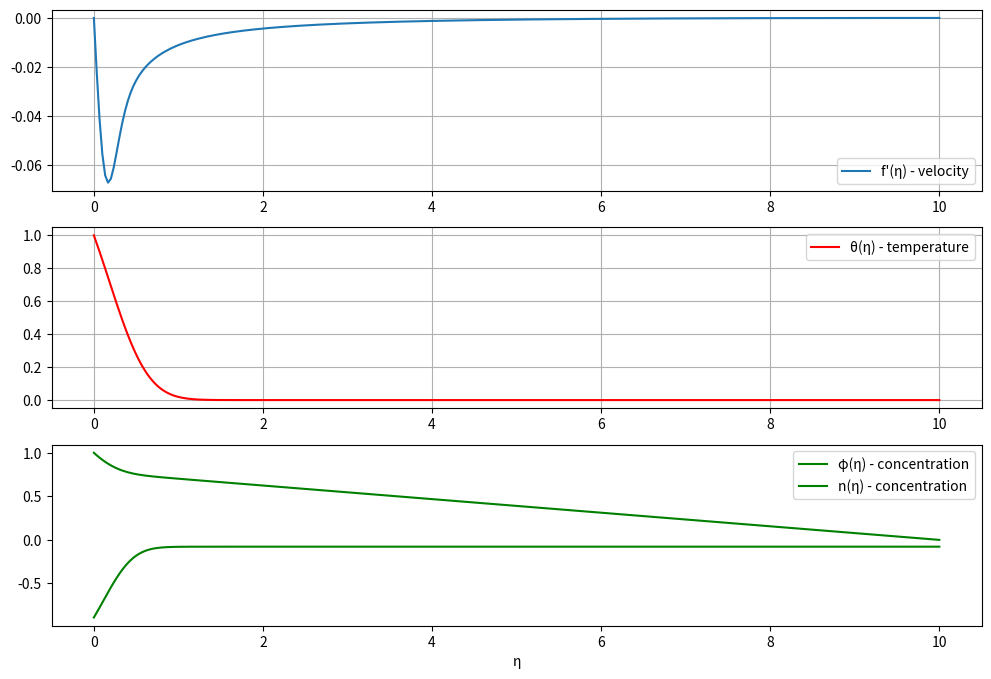

The script that saved this image:
import numpy as np
from scipy.integrate import solve_bvp
import matplotlib.pyplot as plt
import math

# Parameters
Nr = 0.5
M = 0.1
E = 0.01
Pr = 5
p = 0.6
Nt = 0.5
Nb = 0.5
Bm = 0.1
Db = 0.1
d = 1.14  # radian
S = 0.0   # δ

def odes(eta, y):
    """
    y[0] = f
    y[1] = f'
    y[2] = f''
    y[3] = theta
    y[4] = theta'
    y[5] = phi
    y[6] = phi'
    """
    dy = np.zeros((7, eta.size))

    # f-equations
    dy[0] = y[1]
    dy[1] = y[2]
    dy[2] = -((y[3] - Nr*y[5]) * math.cos(d)
              - M*y[1]
              + (1/E) * np.exp(-0.5) * (y[1] + eta*y[2])
              + (1/Pr) * (y[1])**2)

    # theta-equations
    dy[3] = y[4]
    dy[4] = -((Nb*y[4]*y[6]) + Nt*(y[4])**2
              + (1/Bm)*np.exp(-0.5)*eta*y[4])

    # phi-equations
    dy[5] = y[6]
    dy[6] = -((Nt/Nb)*dy[4] + (1/Db)*np.exp(-0.5)*eta*y[4])

    return dy

def bc(ya, yb):
    return np.array([
        ya[0] - S,   # f(0) = 0
        ya[1] - S,   # f'(0) = 0
        ya[3] - 1,   # theta(0) = 1
        ya[5] - 1,   # phi(0) = 1
        yb[1],       # f'(∞) = 0
        yb[3],       # theta(∞) = 0
        yb[5]        # phi(∞) = 0
    ])

# Initial mesh and guess
eta = np.linspace(0, 10, 200)
y_init = np.zeros((7, eta.size))
y_init[0] = S
y_init[1] = 0.1
y_init[3] = np.exp(-eta)   # initial guess for theta
y_init[5] = np.exp(-eta)   # initial guess for phi

sol = solve_bvp(odes, bc, eta, y_init, max_nodes=10000)

if sol.success:
    print("BVP solved successfully ✅")
else:
    print("BVP solver failed ❌")

# Plot
eta_plot = np.linspace(0, 10, 300)
y_sol = sol.sol(eta_plot)

plt.figure(figsize=(12, 8))

plt.subplot(3, 1, 1)
plt.plot(eta_plot, y_sol[1], label="f'(η) - velocity")
plt.legend(); plt.grid()

plt.subplot(3, 1, 2)
plt.plot(eta_plot, y_sol[3], label="θ(η) - temperature", color='r')
plt.legend(); plt.grid()

plt.subplot(3, 1, 3)
plt.plot(eta_plot, y_sol[5], label="φ(η) - concentration", color='g')
plt.legend(); plt.grid()


plt.subplot(3, 1, 3)
plt.plot(eta_plot, y_sol[6], label="n(η) - concentration", color='g')
plt.legend(); plt.grid()


plt.xlabel("η")
plt.show()
